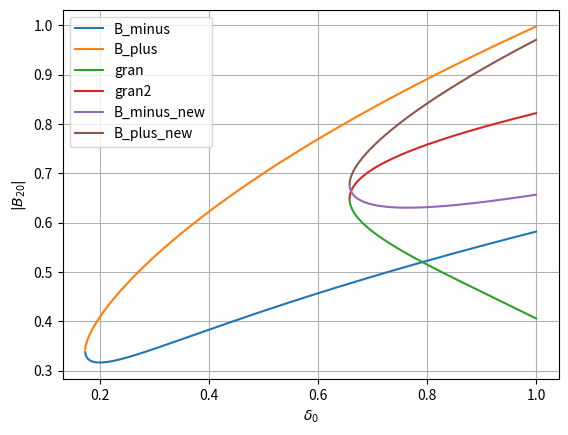

Write Python code to recreate this figure.
from matplotlib import pyplot as plt
import numpy as np
def result():
    return np.sqrt(delta_light**2 - 3*gamma_light**2)
xi=1
delta=0.6
alpha=1
gamma=0.1
gamma_C=1e-1
s=3e-01
B_minus=np.sqrt((2*delta-np.sqrt(delta**2-3*gamma**2))/3/alpha)
B_plus=np.sqrt((2*delta+np.sqrt(delta**2-3*gamma**2))/3/alpha)
print(B_minus, " ",B_plus)
delta_0=np.arange(np.sqrt(3)*gamma,10*gamma,0.0001)
B_minus=np.sqrt((2*delta_0-np.sqrt(delta_0**2-3*gamma**2))/3/alpha)
B_plus=np.sqrt((2*delta_0+np.sqrt(delta_0**2-3*gamma**2))/3/alpha)
plt.plot(delta_0,B_minus, label="B_minus")
plt.plot(delta_0,B_plus, label="B_plus")
a=gamma_C*delta+gamma+s
b=delta-gamma_C*gamma
c=gamma_C*alpha
res=alpha**2*(gamma_C**2+1)**2*(delta_0**2-3*gamma**2)+2*s*(gamma_C**2+1)*alpha**2* (gamma_C*delta_0-3*gamma)+s**2*alpha**2*(gamma_C**2-3)
B_pl= np.sqrt((np.sqrt(res)+2*(a*c+ alpha * b))/3/(alpha**2 + c**2))
B_min= np.sqrt((-np.sqrt(res)+2*(a*c+ alpha * b))/3/(alpha**2 + c**2))
plt.plot(delta_0,B_min, label="gran")
plt.plot(delta_0,B_pl, label="gran2")
plt.ylabel('$|B_{20}|$')
plt.xlabel('$\delta_0$')
a=gamma_C*delta_0+gamma+s
b=delta_0-gamma_C*gamma
gamma_light=gamma + s/(1+gamma_C**2)
delta_light=delta_0 + gamma_C*s/(1+gamma_C**2)
B_plus_new= np.sqrt((2*delta_light +result())/3/alpha)
B_minus_new= np.sqrt((2*delta_light -result())/3/alpha)
plt.plot(delta_0,B_minus_new, label="B_minus_new")
plt.plot(delta_0,B_plus_new, label="B_plus_new")
c=gamma_C*alpha
B_plus= np.sqrt(np.sqrt(4*( a*c + alpha *b)**2 - (a**2 + b**2) *(3 * alpha**2 + 3*c**2))+2*(a*c+ alpha * b)/3/(alpha**2 + c**2))
B_minus= np.sqrt(-np.sqrt(4*( a*c + alpha *b)**2 - (a**2 + b**2) *(3 * alpha**2 + 3*c**2))+2*(a*c+ alpha * b)/3/(alpha**2 + c**2))
plt.grid(True)
plt.legend(loc='best')
plt.show()
delta_0=0.7
delta_light=delta_0 + gamma_C*s/(1+gamma_C**2)
B_plus_new= np.sqrt((2*delta_light +result())/3/alpha)
B_minus_new= np.sqrt((2*delta_light -result())/3/alpha)
print(B_minus_new)
print(B_plus_new)